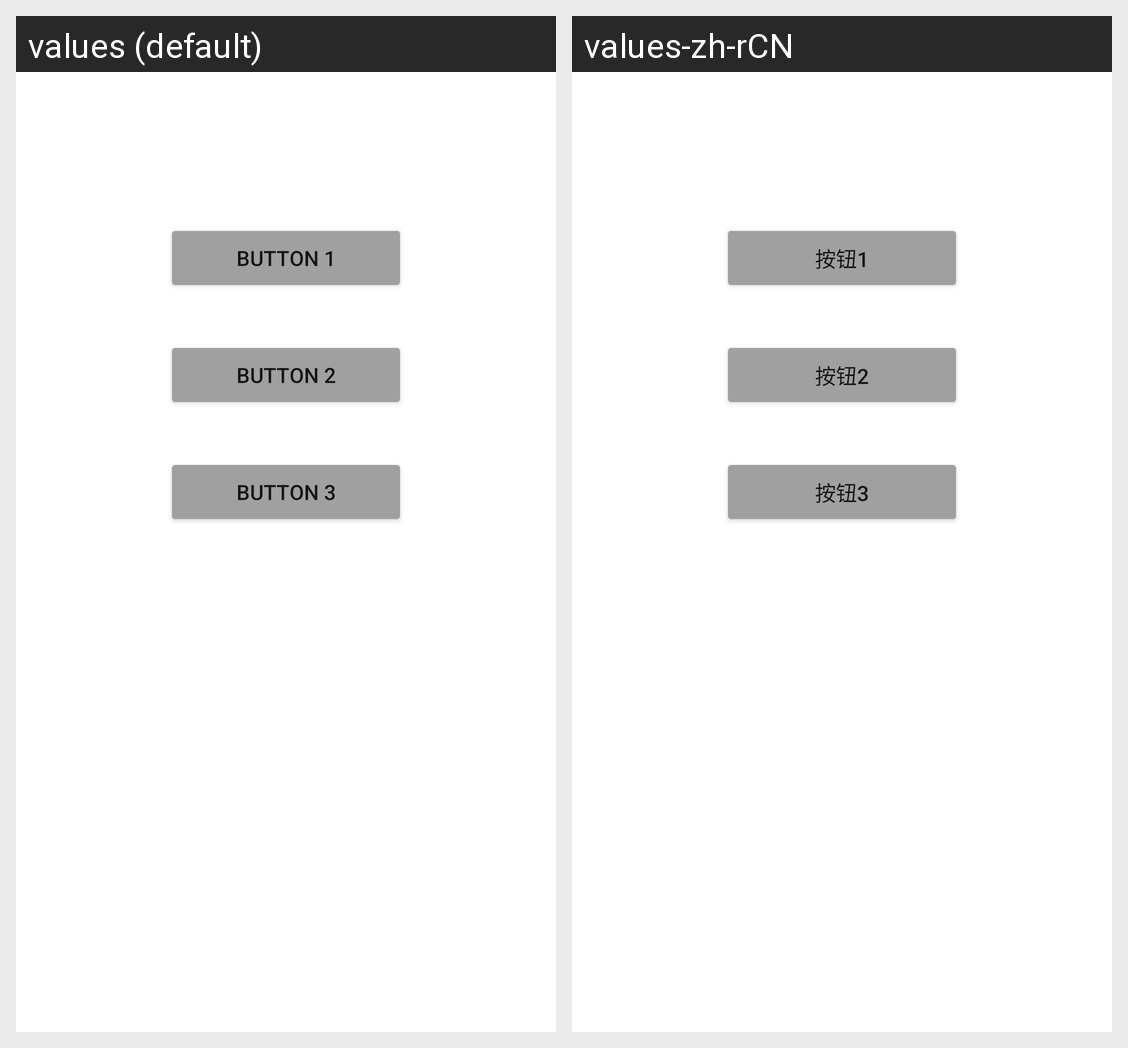

This grid shows one Android layout under two languages. Give, for every string resource on the screen, its name, the default text and each shown locale's text.
Android screen res/layout/activity_scroll.xml rendered under 2 locales, left to right: values (default), values-zh-rCN. Device: Nexus 5 (rendered at 1080×1920; each locale shown at half size, 540×960, under a caption strip naming it); theme Theme.HelloWorldKotlin.
Strings drawn on this screen, with the default value and each locale's value (text and hints the layout hard-codes, and strings that could not be matched under every locale, appear in the picture but are not listed):

button_1
  values: button 1
  values-zh-rCN: 按钮1

button_2
  values: button 2
  values-zh-rCN: 按钮2

button_3
  values: button 3
  values-zh-rCN: 按钮3
